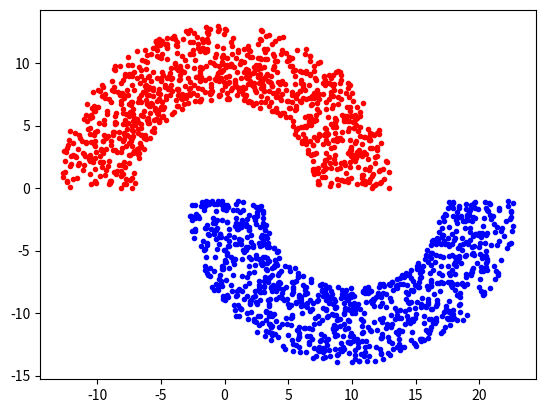

Generate this figure with matplotlib:
import matplotlib.pyplot as plt
from matplotlib.figure import Figure
import numpy as np
from math import pi

defaults = {'r': 10,
            'w': 6,
            'd': 1,
            'number': 1000}


# noinspection PyShadowingNames
def generate(r=defaults['r'], w=defaults['w'], d=defaults['d'], number=defaults['number']):
    theta = pi * np.matrix(np.random.random((number, 1)))
    a = r + w * (np.matrix(np.random.random((number, 1))) - 0.5)
    x = np.concatenate((np.multiply(a, np.cos(theta)), np.multiply(a, np.sin(theta))), axis=1)

    theta = pi + pi * np.matrix(np.random.random((number, 1)))
    a = r + w * (np.matrix(np.random.random((number, 1))) - 0.5)
    tmp = np.concatenate((r + np.multiply(a, np.cos(theta)), -d + np.multiply(a, np.sin(theta))), axis=1)
    x = np.concatenate((x, tmp), axis=0)
    x = np.concatenate((np.ones((2 * number, 1)), x), axis=1)

    y = np.concatenate((-1 * np.ones((number, 1)), np.ones((number, 1))), axis=0)
    return x, y


# noinspection PyShadowingNames
def visualize(x, y):
    figure = plt.figure()
    a = figure.add_subplot(111)
    a.plot(x[(y == -1).squeeze(), 1], x[(y == -1).squeeze(), 2], 'r.')
    a.plot(x[(y != -1).squeeze(), 1], x[(y != -1).squeeze(), 2], 'b.')
    return figure


# noinspection PyShadowingNames
def boundary(figure, x, w):
    y = -(w[1] * x + w[0]) / w[2]
    figure.plot(x, y)


if __name__ == "__main__":
    x, y = generate()
    figure = visualize(x, y)
    plt.show(figure)
